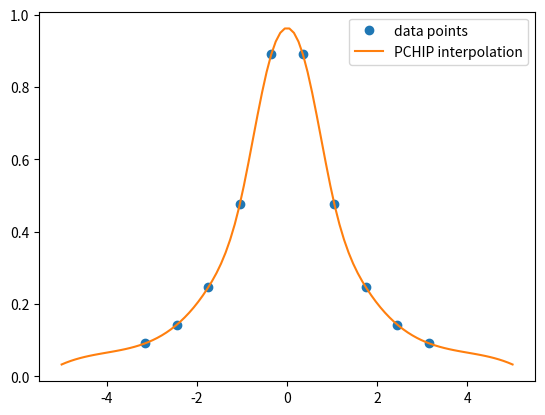

Generate this figure with matplotlib:
import numpy as np
from matplotlib import pyplot as plt
from scipy.interpolate import CubicSpline


def testunit(x):
    return 1 / (1 + x**2)


if __name__ == "__main__":
    # 原来额可以直接调用库函数直接实现 Pchip函数 当然matlab也可以实现!
    x = np.linspace(-np.pi, np.pi, 10)
    # y = np.sin(x)
    y = testunit(x)
    pchip = CubicSpline(x, y)
    x_new = np.linspace(-5, 5, 100)
    y_new = pchip(x_new)

    plt.plot(x, y, "o", label="data points")
    plt.plot(x_new, y_new, "-", label="PCHIP interpolation")
    plt.legend()
    plt.show()
